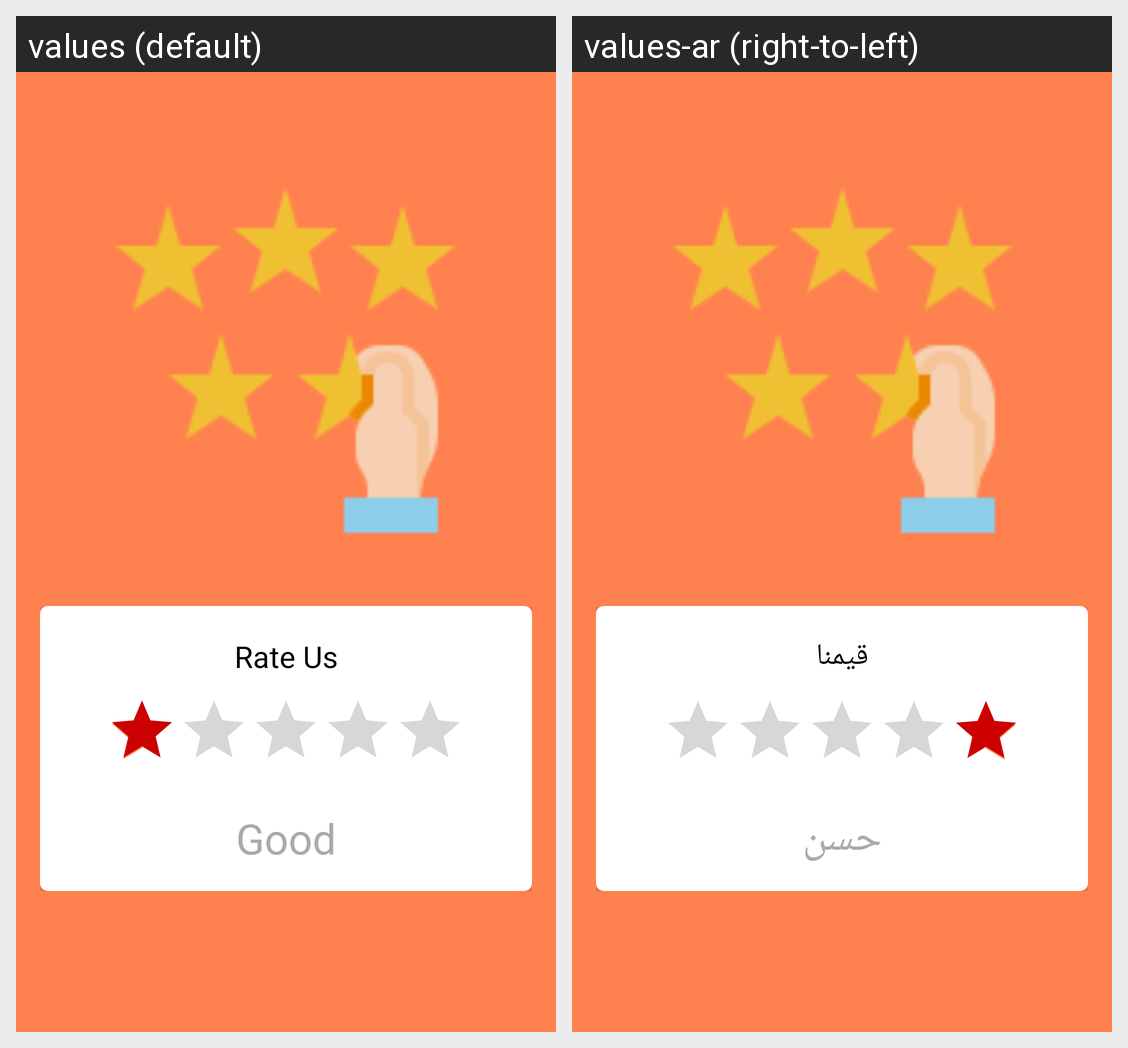

Strings drawn on this Android screen and how each of the app's shown locales translates them:
Android screen res/layout/activity_rating.xml rendered under 2 locales, left to right: values (default), values-ar (right-to-left). Device: Nexus 5 (rendered at 1080×1920; each locale shown at half size, 540×960, under a caption strip naming it); theme AppTheme.
Strings drawn on this screen, with the default value and each locale's value (text and hints the layout hard-codes, and strings that could not be matched under every locale, appear in the picture but are not listed):

rate_us
  values: Rate Us
  values-ar: قيمنا

good
  values: Good
  values-ar: حسن
